Image classification data set "mam" (YashWankhade-ai/BreastCancerAI on GitHub). Class labels (2): benign, malignant.

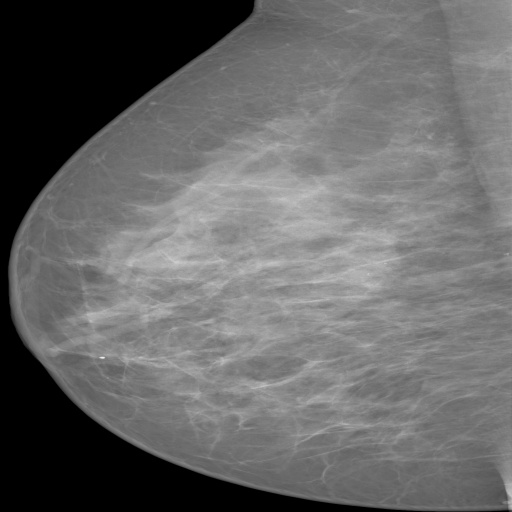
Label: benign

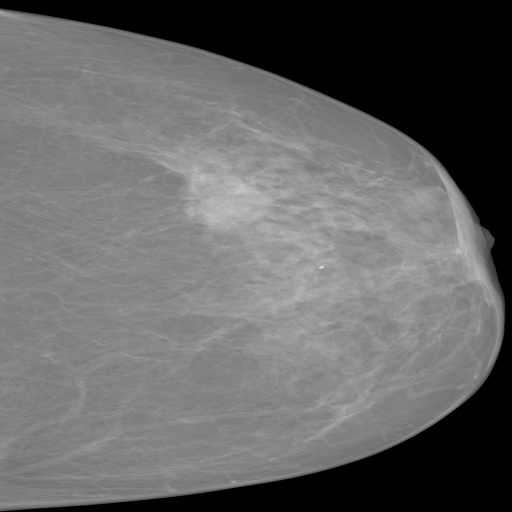
Label: malignant

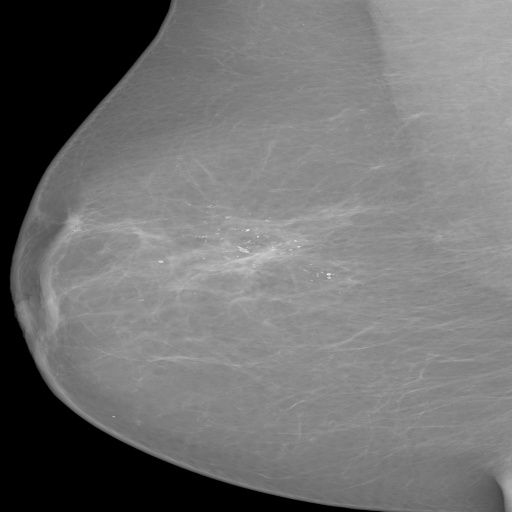
Label: benign

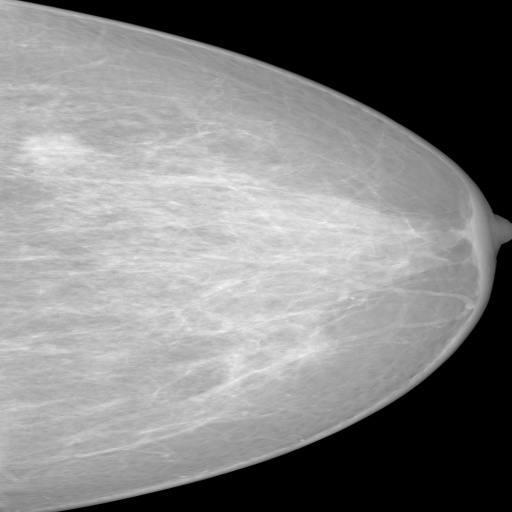
Label: malignant

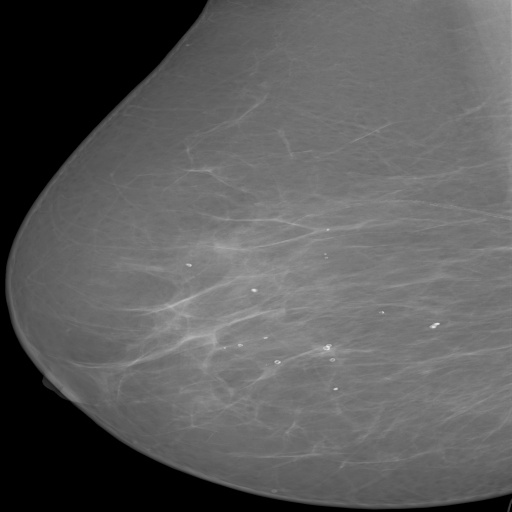
Label: benign

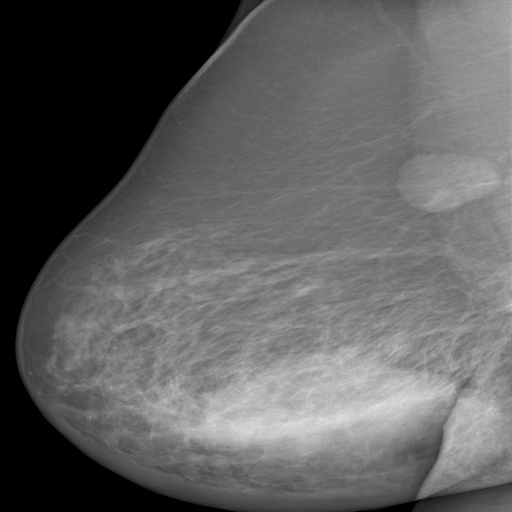
Label: malignant
